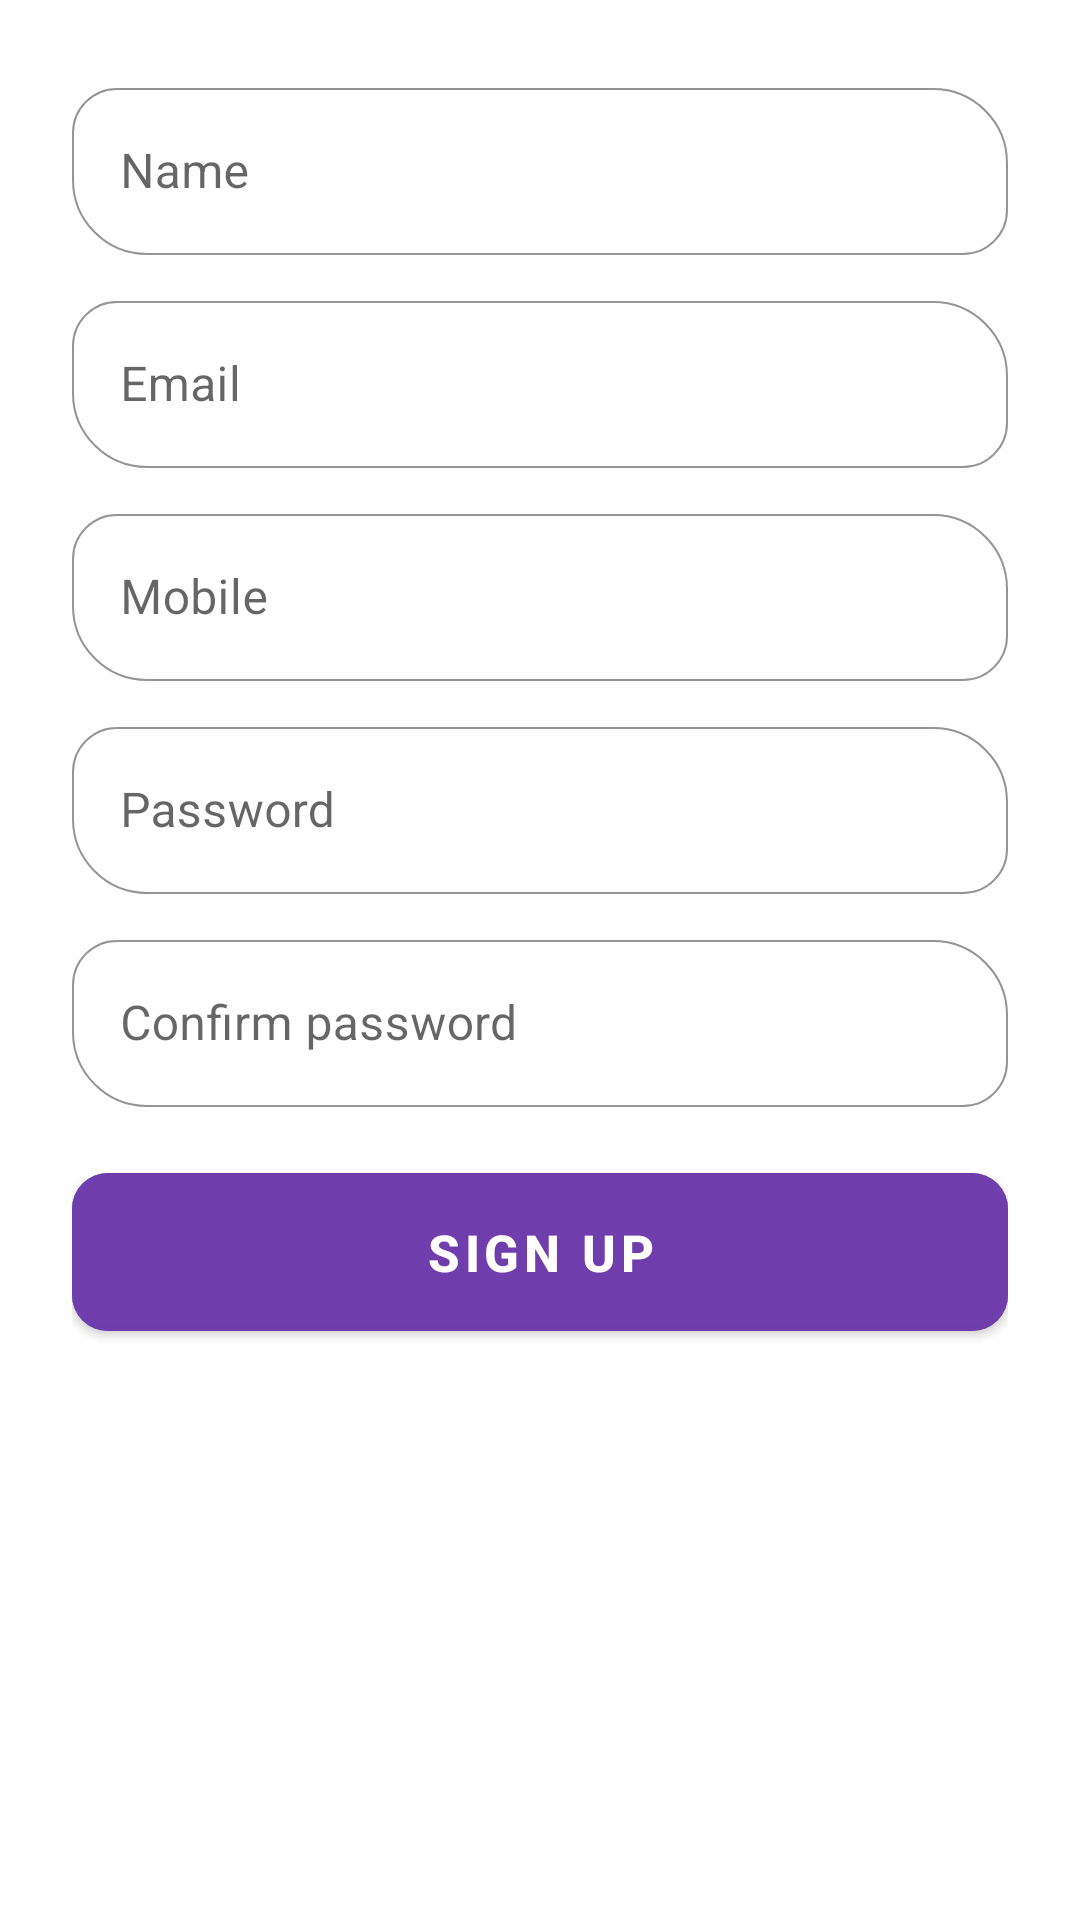

The Android layout XML behind this screen, and the referenced resources:
<!-- AndroidManifest.xml: application theme Theme.POSAndroid -->
<!-- res/layout/fragment_signup.xml -->
<?xml version="1.0" encoding="utf-8"?>
<LinearLayout xmlns:android="http://schemas.android.com/apk/res/android"
    xmlns:app="http://schemas.android.com/apk/res-auto"
    xmlns:tools="http://schemas.android.com/tools"
    android:layout_width="match_parent"
    android:layout_height="match_parent"
    android:orientation="vertical"
    android:padding="24dp"
    tools:context=".view.auth.SignupFragment">

    <ScrollView
        android:layout_width="match_parent"
        android:layout_height="wrap_content"
        android:fillViewport="true"
        android:scrollbars="none">

        <LinearLayout
            android:layout_width="match_parent"
            android:layout_height="wrap_content"
            android:orientation="vertical">

            <com.google.android.material.textfield.TextInputLayout
                android:id="@+id/name_layout"
                style="@style/authMaterialTextInputTheme"
                android:layout_width="match_parent"
                android:layout_height="wrap_content"
                android:hint="Name">

                <com.google.android.material.textfield.TextInputEditText
                    android:id="@+id/et_name"
                    android:layout_width="match_parent"
                    android:layout_height="wrap_content"
                    android:imeOptions="actionNext"
                    android:inputType="textPersonName" />

            </com.google.android.material.textfield.TextInputLayout>

            
            <com.google.android.material.textfield.TextInputLayout
                android:id="@+id/email_layout"
                style="@style/authMaterialTextInputTheme"
                android:layout_width="match_parent"
                android:layout_height="wrap_content"
                android:layout_marginTop="10dp"
                android:hint="Email">

                <com.google.android.material.textfield.TextInputEditText
                    android:id="@+id/et_email"
                    android:layout_width="match_parent"
                    android:layout_height="wrap_content"
                    android:imeOptions="actionNext"
                    android:inputType="textEmailAddress" />

            </com.google.android.material.textfield.TextInputLayout>

            <com.google.android.material.textfield.TextInputLayout
                android:id="@+id/mobile_layout"
                style="@style/authMaterialTextInputTheme"
                android:layout_width="match_parent"
                android:layout_height="wrap_content"
                android:layout_marginTop="10dp"
                android:hint="Mobile">

                <com.google.android.material.textfield.TextInputEditText
                    android:id="@+id/et_mobile"
                    android:layout_width="match_parent"
                    android:layout_height="wrap_content"
                    android:imeOptions="actionNext"
                    android:inputType="number" />

            </com.google.android.material.textfield.TextInputLayout>

            
            <com.google.android.material.textfield.TextInputLayout
                android:id="@+id/password_layout"
                style="@style/authMaterialTextInputTheme"
                android:layout_width="match_parent"
                android:layout_height="wrap_content"
                android:layout_marginTop="10dp"
                android:hint="Password">

                <com.google.android.material.textfield.TextInputEditText
                    android:id="@+id/et_password"
                    android:layout_width="match_parent"
                    android:layout_height="wrap_content"
                    android:imeOptions="actionNext"
                    android:inputType="textPassword" />

            </com.google.android.material.textfield.TextInputLayout>

            <com.google.android.material.textfield.TextInputLayout
                android:id="@+id/confirm_password_layout"
                style="@style/authMaterialTextInputTheme"
                android:layout_width="match_parent"
                android:layout_height="wrap_content"
                android:layout_marginTop="10dp"
                android:hint="Confirm password">

                <com.google.android.material.textfield.TextInputEditText
                    android:id="@+id/et_confirm_pass"
                    android:layout_width="match_parent"
                    android:layout_height="wrap_content"
                    android:imeOptions="actionDone"
                    android:inputType="textPassword" />

            </com.google.android.material.textfield.TextInputLayout>

            <com.google.android.material.button.MaterialButton
                android:id="@+id/btn_signup"
                android:layout_width="match_parent"
                android:layout_height="wrap_content"
                android:layout_marginTop="16dp"
                android:backgroundTint="@color/green_700"
                android:padding="15dp"
                android:text="Sign Up"
                android:textSize="17sp"
                android:textStyle="bold"
                app:cornerRadius="12dp" />


        </LinearLayout>

    </ScrollView>
</LinearLayout>
<!-- resources referenced by this layout -->
<resources>
  <color name="green_700">#EE6F3DAC</color>
  <style name="authMaterialTextInputTheme" parent="Widget.MaterialComponents.TextInputLayout.OutlinedBox">
          <item name="hintTextColor">@color/black</item>
          <item name="boxStrokeColor">@color/black</item>
          <item name="boxStrokeWidth">0.5dp</item>
          <item name="boxStrokeWidthFocused">1dp</item>
          <item name="boxCornerRadiusBottomEnd">15dp</item>
          <item name="boxCornerRadiusBottomStart">25dp</item>
          <item name="boxCornerRadiusTopEnd">25dp</item>
          <item name="boxCornerRadiusTopStart">15dp</item>
      </style>
  <style name="Theme.POSAndroid" parent="Theme.MaterialComponents.DayNight.DarkActionBar">
          
          <item name="colorPrimary">@color/green_500</item>
          <item name="colorPrimaryVariant">@color/green_700</item>
          <item name="colorOnPrimary">@color/white</item>
          
          <item name="colorSecondary">@color/white</item>
          <item name="colorSecondaryVariant">@color/white</item>
          <item name="colorOnSecondary">@color/black</item>
          
          <item name="android:statusBarColor">?attr/colorPrimaryVariant</item>
          
      </style>
  <color name="black">#FF000000</color>
  <color name="green_500">#EEBB86FC</color>
  <color name="white">#FFFFFFFF</color>
</resources>
